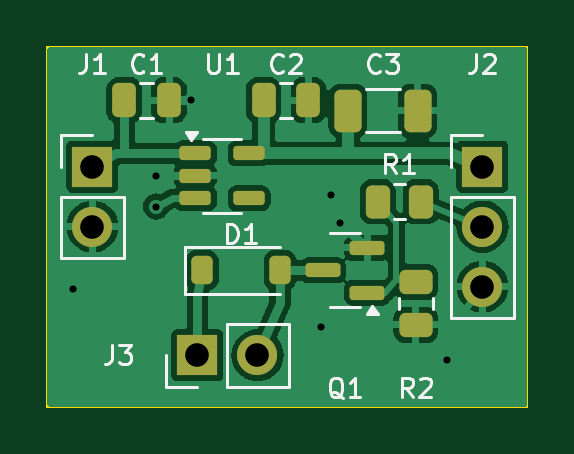
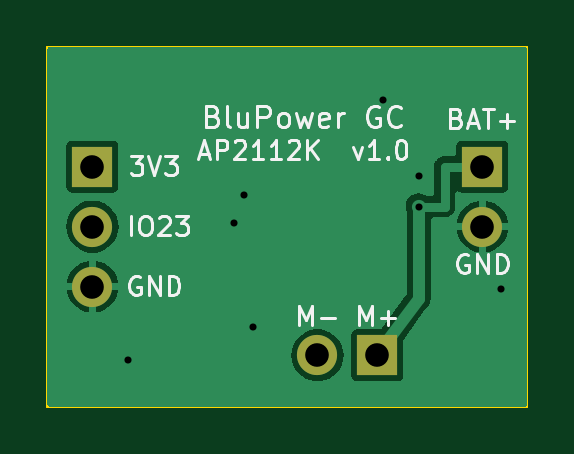
Circuit board: 9 layer files. Board 20.3 x 15.2 mm.
- bottom_copper: BluPower_GC-B_Cu.gbl (13488 bytes)
- bottom_mask: BluPower_GC-B_Mask.gbs (856 bytes)
- bottom_silk: BluPower_GC-B_Silkscreen.gbo (16737 bytes)
- outline: BluPower_GC-Edge_Cuts.gm1 (686 bytes)
- top_copper: BluPower_GC-F_Cu.gtl (40241 bytes)
- top_mask: BluPower_GC-F_Mask.gts (2860 bytes)
- paste: BluPower_GC-F_Paste.gtp (2522 bytes)
- top_silk: BluPower_GC-F_Silkscreen.gto (14742 bytes)
- drill: BluPower_GC.drl (599 bytes)

=== bottom_copper: BluPower_GC-B_Cu.gbl (13488 bytes, source omitted) ===
=== bottom_mask: BluPower_GC-B_Mask.gbs ===
G04 #@! TF.GenerationSoftware,KiCad,Pcbnew,7.0.11+dfsg-1build4*
G04 #@! TF.CreationDate,2026-09-30T04:39:00+02:00*
G04 #@! TF.ProjectId,BluPower_GC,426c7550-6f77-4657-925f-47432e6b6963,rev?*
G04 #@! TF.SameCoordinates,Original*
G04 #@! TF.FileFunction,Soldermask,Bot*
G04 #@! TF.FilePolarity,Negative*
%FSLAX46Y46*%
G04 Gerber Fmt 4.6, Leading zero omitted, Abs format (unit mm)*
G04 Created by KiCad (PCBNEW 7.0.11+dfsg-1build4) date 2026-09-30 04:39:00*
%MOMM*%
%LPD*%
G01*
G04 APERTURE LIST*
%ADD10R,1.700000X1.700000*%
%ADD11O,1.700000X1.700000*%
G04 APERTURE END LIST*
D10*
G04 #@! TO.C,J3*
X6350000Y-13070000D03*
D11*
X8890000Y-13070000D03*
G04 #@! TD*
D10*
G04 #@! TO.C,J2*
X18414999Y-5080000D03*
D11*
X18414999Y-7620000D03*
X18414999Y-10160000D03*
G04 #@! TD*
D10*
G04 #@! TO.C,J1*
X1905000Y-5080000D03*
D11*
X1905000Y-7620000D03*
G04 #@! TD*
M02*

=== bottom_silk: BluPower_GC-B_Silkscreen.gbo (16737 bytes, source omitted) ===
=== outline: BluPower_GC-Edge_Cuts.gm1 ===
G04 #@! TF.GenerationSoftware,KiCad,Pcbnew,7.0.11+dfsg-1build4*
G04 #@! TF.CreationDate,2026-09-30T04:39:00+02:00*
G04 #@! TF.ProjectId,BluPower_GC,426c7550-6f77-4657-925f-47432e6b6963,rev?*
G04 #@! TF.SameCoordinates,Original*
G04 #@! TF.FileFunction,Profile,NP*
%FSLAX46Y46*%
G04 Gerber Fmt 4.6, Leading zero omitted, Abs format (unit mm)*
G04 Created by KiCad (PCBNEW 7.0.11+dfsg-1build4) date 2026-09-30 04:39:00*
%MOMM*%
%LPD*%
G01*
G04 APERTURE LIST*
G04 #@! TA.AperFunction,Profile*
%ADD10C,0.100000*%
G04 #@! TD*
G04 APERTURE END LIST*
D10*
X0Y0D02*
X20320000Y0D01*
X20320000Y-15240000D02*
X0Y-15240000D01*
X20320000Y0D02*
X20320000Y-15240000D01*
X0Y-15240000D02*
X0Y0D01*
M02*

=== top_copper: BluPower_GC-F_Cu.gtl (40241 bytes, source omitted) ===
=== top_mask: BluPower_GC-F_Mask.gts (2860 bytes, source withheld) ===
=== paste: BluPower_GC-F_Paste.gtp (2522 bytes, source withheld) ===
=== top_silk: BluPower_GC-F_Silkscreen.gto (14742 bytes, source omitted) ===
=== drill: BluPower_GC.drl ===
M48
; DRILL file {KiCad 7.0.11+dfsg-1build4} date Wed Sep 30 04:39:00 2026
; FORMAT={-:-/ absolute / metric / decimal}
; #@! TF.CreationDate,2026-09-30T04:39:00+02:00
; #@! TF.GenerationSoftware,Kicad,Pcbnew,7.0.11+dfsg-1build4
; #@! TF.FileFunction,MixedPlating,1,2
FMAT,2
METRIC
; #@! TA.AperFunction,Plated,PTH,ViaDrill
T1C0.300
; #@! TA.AperFunction,Plated,PTH,ComponentDrill
T2C1.000
%
G90
G05
T1
X1.1Y-10.27
X4.6Y-5.47
X4.6Y-6.77
X6.1Y-2.27
X11.6Y-11.87
X12.0Y-6.27
X12.4Y-7.47
X16.9Y-13.27
T2
X1.905Y-5.08
X1.905Y-7.62
X6.35Y-13.07
X8.89Y-13.07
X18.415Y-5.08
X18.415Y-7.62
X18.415Y-10.16
M30
